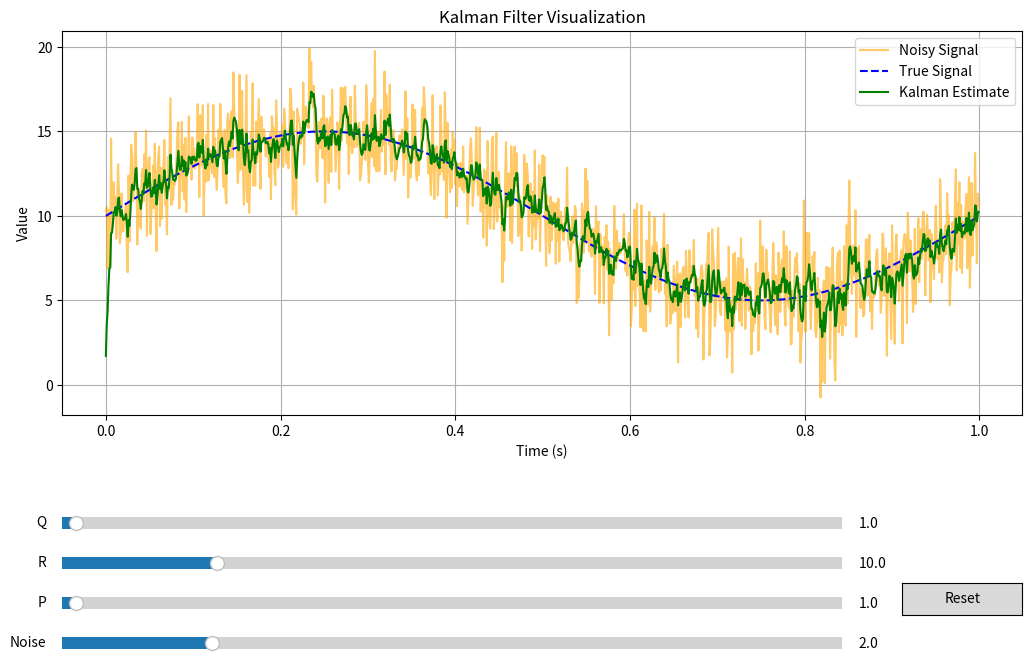

This chart was generated by the following Python code:
import numpy as np
import matplotlib.pyplot as plt
from matplotlib.widgets import Slider, Button


class KalmanFilter:
    def __init__(self, F, H, Q, R, P, x):
        self.F = F
        self.H = H
        self.Q = Q
        self.R = R
        self.P = P
        self.x = x

    def predict(self):
        self.x = self.F @ self.x
        self.P = self.F @ self.P @ self.F.T + self.Q
        return self.x

    def update(self, z):
        S = self.H @ self.P @ self.H.T + self.R
        K = self.P @ self.H.T @ np.linalg.inv(S)
        self.x = self.x + K @ (z - self.H @ self.x)
        self.P = (np.eye(self.P.shape[0]) - K @ self.H) @ self.P
        return self.x


def generate_noisy_signal(base_signal, noise_std):
    return base_signal + np.random.normal(0, noise_std, len(base_signal))


t = np.arange(0, 1, 0.001)
true_signal = 10 + 5 * np.sin(2 * np.pi * t)
initial_noise_std = 2.0
noisy_signal = generate_noisy_signal(true_signal, initial_noise_std)

F = np.array([[1]])
H = np.array([[1]])
Q = np.array([[1]])
R = np.array([[10]])
P = np.array([[1]])
x = np.array([[0]])

kf = KalmanFilter(F, H, Q, R, P, x)


def apply_kalman_filter(kf, signal):
    estimates = []
    for measurement in signal:
        kf.predict()
        estimates.append(kf.update(np.array([[measurement]]))[0, 0])
    return estimates


kalman_estimates = apply_kalman_filter(kf, noisy_signal)

fig, ax = plt.subplots(figsize=(12, 8))
plt.subplots_adjust(left=0.1, bottom=0.4)

(line_noisy,) = ax.plot(t, noisy_signal, "orange", alpha=0.6, label="Noisy Signal")
(line_true,) = ax.plot(t, true_signal, "b--", label="True Signal")
(line_kalman,) = ax.plot(t, kalman_estimates, "g", label="Kalman Estimate")

ax.grid(True)
ax.legend()
ax.set_title("Kalman Filter Visualization")
ax.set_xlabel("Time (s)")
ax.set_ylabel("Value")

axQ = plt.axes([0.1, 0.25, 0.65, 0.03])
axR = plt.axes([0.1, 0.20, 0.65, 0.03])
axP = plt.axes([0.1, 0.15, 0.65, 0.03])
axNoise = plt.axes([0.1, 0.10, 0.65, 0.03])

sQ = Slider(axQ, "Q", 0.1, 50.0, valinit=1.0, valstep=0.1)
sR = Slider(axR, "R", 0.1, 50.0, valinit=10.0, valstep=0.1)
sP = Slider(axP, "P", 0.1, 50.0, valinit=1.0, valstep=0.1)
sNoise = Slider(axNoise, "Noise", 0.1, 10.0, valinit=initial_noise_std, valstep=0.1)


def update(val):
    kf.Q = np.array([[sQ.val]])
    kf.R = np.array([[sR.val]])
    kf.P = np.array([[sP.val]])

    new_noisy_signal = generate_noisy_signal(true_signal, sNoise.val)
    kf.x = np.array([[0]])

    new_estimates = apply_kalman_filter(kf, new_noisy_signal)

    line_noisy.set_ydata(new_noisy_signal)
    line_kalman.set_ydata(new_estimates)

    noise_var_before = np.var(new_noisy_signal - true_signal)
    noise_var_after = np.var(new_estimates - true_signal)
    ax.set_title(f"Noise Variance: {noise_var_before:.2f} → {noise_var_after:.2f}")
    fig.canvas.draw_idle()


reset_ax = plt.axes([0.8, 0.15, 0.1, 0.04])
reset_button = Button(reset_ax, "Reset")


def reset(event):
    sQ.reset()
    sR.reset()
    sP.reset()
    sNoise.reset()


reset_button.on_clicked(reset)
sQ.on_changed(update)
sR.on_changed(update)
sP.on_changed(update)
sNoise.on_changed(update)

plt.show()
